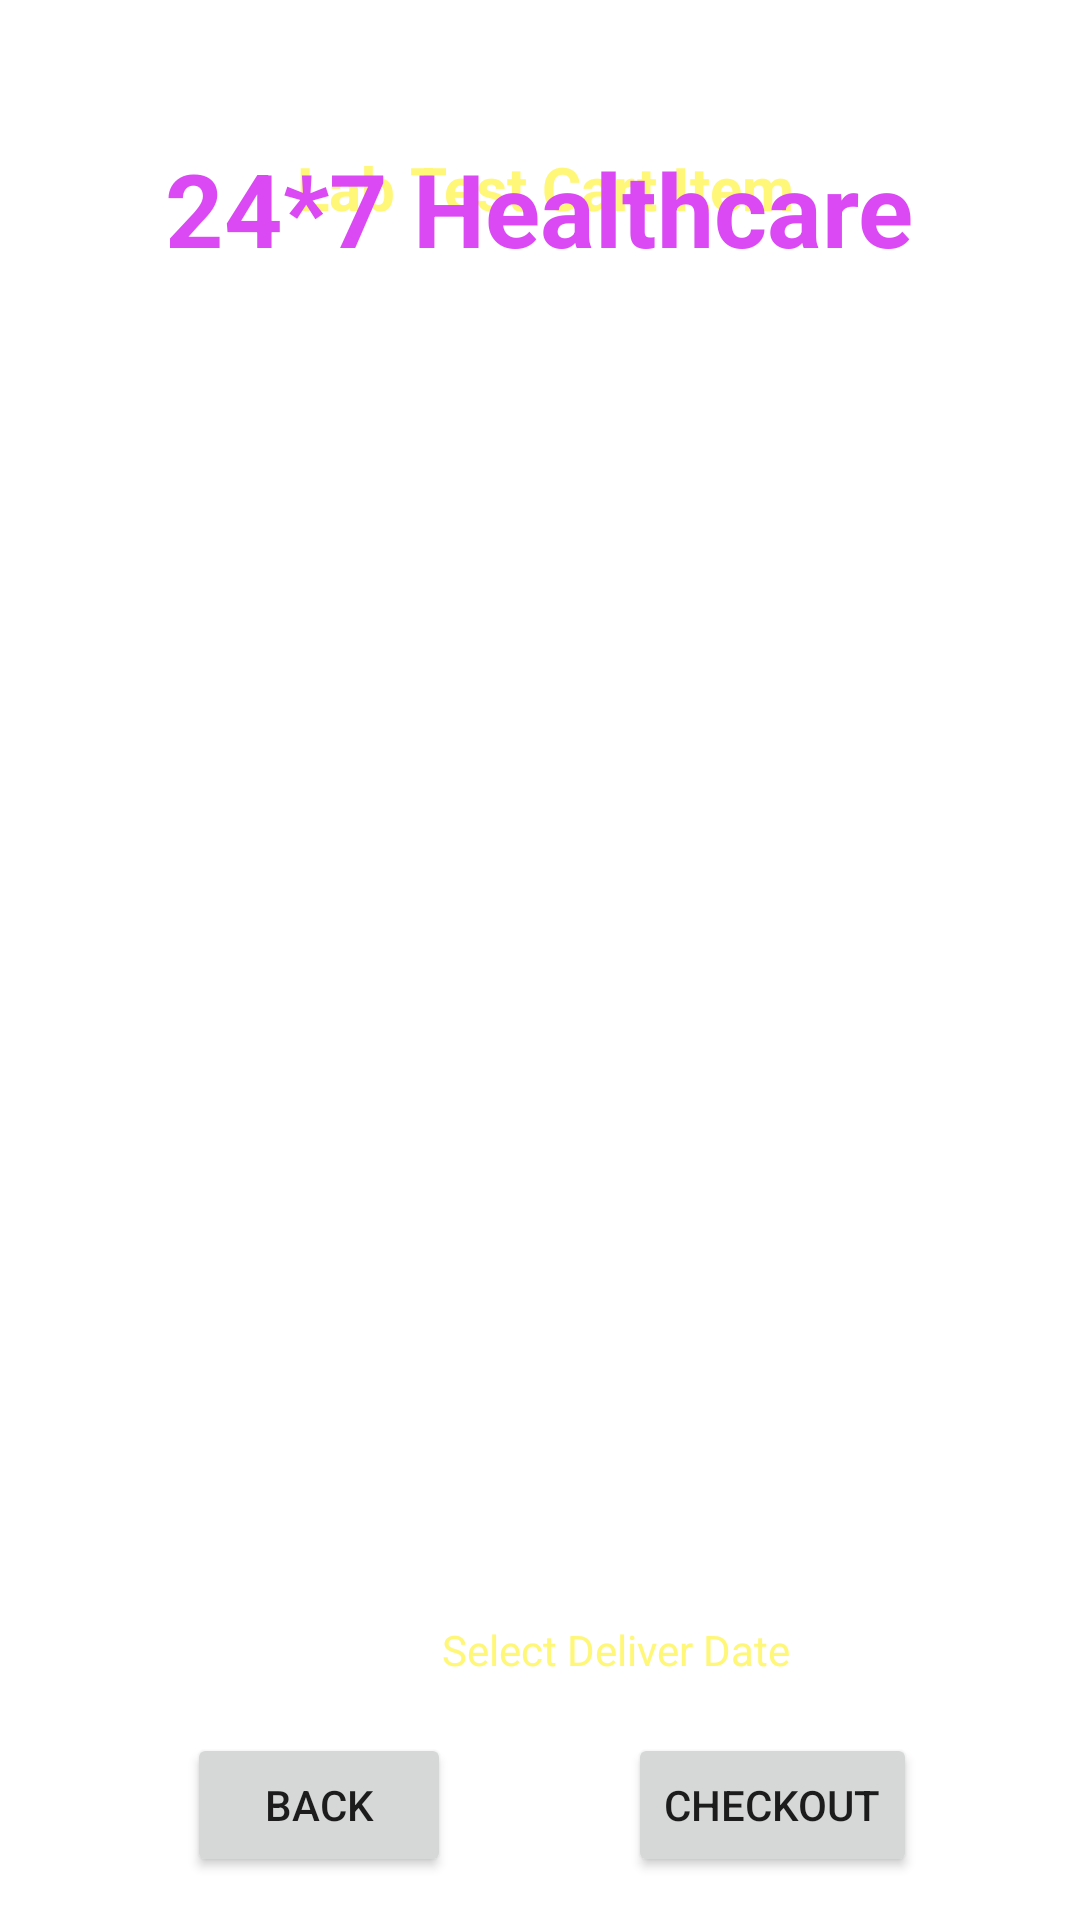

Reconstruct the res/layout file that produces this screen, plus the resources it refers to.
<!-- AndroidManifest.xml: application theme Theme.Customer_App -->
<!-- res/layout/activity_cart_buy_medicine.xml -->
<?xml version="1.0" encoding="utf-8"?>
<androidx.constraintlayout.widget.ConstraintLayout xmlns:android="http://schemas.android.com/apk/res/android"
    xmlns:app="http://schemas.android.com/apk/res-auto"
    xmlns:tools="http://schemas.android.com/tools"
    android:layout_width="match_parent"
    android:layout_height="match_parent"
    android:background="@drawable/background"
    tools:context=".CartBuyMedicineActivity">

    <TextView
        android:id="@+id/textViewCartBMTotalPrice"
        android:layout_width="wrap_content"
        android:layout_height="wrap_content"
        android:layout_marginTop="16dp"
        android:text="Total Cost: 1298/-"
        android:textColor="@color/white"

        android:textSize="20sp"
        app:layout_constraintEnd_toEndOf="parent"
        app:layout_constraintHorizontal_bias="0.497"
        app:layout_constraintStart_toStartOf="parent"
        app:layout_constraintTop_toBottomOf="@+id/listViewCartBM" />

    <TextView
        android:id="@+id/textViewCartBMPackageName"
        android:layout_width="wrap_content"
        android:layout_height="wrap_content"
        android:layout_centerHorizontal="true"
        android:layout_marginBottom="564dp"
        android:text="Lab Test Cart Item"
        android:textColor="#fff777"
        android:textSize="20sp"
        android:textStyle="bold"
        app:layout_constraintBottom_toBottomOf="parent"
        app:layout_constraintEnd_toEndOf="parent"

        app:layout_constraintHorizontal_bias="0.51"
        app:layout_constraintStart_toStartOf="parent" />

    <TextView
        android:id="@+id/textViewBMCartName"
        android:layout_width="wrap_content"
        android:layout_height="wrap_content"
        android:layout_centerHorizontal="true"
        android:layout_marginTop="12dp"
        android:layout_marginBottom="12dp"
        android:text="24*7 Healthcare"
        android:textColor="@color/purple_200"
        android:textSize="34sp"
        android:textStyle="bold"
        app:layout_constraintBottom_toBottomOf="parent"
        app:layout_constraintEnd_toEndOf="parent"
        app:layout_constraintHorizontal_bias="0.497"
        app:layout_constraintStart_toStartOf="parent"
        app:layout_constraintTop_toTopOf="parent"
        app:layout_constraintVertical_bias="0.061" />

    <TextView
        android:id="@+id/textViewBMCarttitle"
        android:layout_width="wrap_content"
        android:layout_height="wrap_content"
        android:layout_centerHorizontal="true"
        android:text="Deliver Locatio: Pune"
        android:textColor="@color/white"
        android:textSize="16sp"
        android:textStyle="bold"
        app:layout_constraintBottom_toBottomOf="parent"
        app:layout_constraintEnd_toEndOf="parent"
        app:layout_constraintHorizontal_bias="0.498"
        app:layout_constraintStart_toStartOf="parent"
        app:layout_constraintTop_toBottomOf="@+id/textViewBMCartName"
        app:layout_constraintVertical_bias="0.016" />

    <ListView
        android:id="@+id/listViewCartBM"
        android:layout_width="292dp"
        android:layout_height="295dp"
        android:layout_margin="20dp"
        android:layout_marginStart="16dp"
        android:layout_marginTop="16dp"
        android:layout_marginEnd="16dp"
        android:ems="10"

        app:layout_constraintBottom_toBottomOf="parent"
        app:layout_constraintEnd_toEndOf="parent"
        app:layout_constraintHorizontal_bias="0.494"
        app:layout_constraintStart_toStartOf="parent"
        app:layout_constraintTop_toBottomOf="@+id/textViewBMCarttitle"
        app:layout_constraintVertical_bias="0.154" />

    <Button
        android:id="@+id/buttonCartBMCheckOut"
        android:layout_width="wrap_content"
        android:layout_height="wrap_content"
        android:text="CHECKOUT"
        app:layout_constraintBottom_toBottomOf="parent"
        app:layout_constraintEnd_toEndOf="parent"
        app:layout_constraintHorizontal_bias="0.794"
        app:layout_constraintStart_toStartOf="parent"
        app:layout_constraintTop_toTopOf="parent"
        app:layout_constraintVertical_bias="0.976" />

    <Button
        android:id="@+id/buttonCartBMBack"
        android:layout_width="wrap_content"
        android:layout_height="wrap_content"
        android:text="BACK"
        app:layout_constraintBottom_toBottomOf="parent"
        app:layout_constraintEnd_toEndOf="parent"
        app:layout_constraintHorizontal_bias="0.229"
        app:layout_constraintStart_toStartOf="parent"
        app:layout_constraintTop_toTopOf="parent"
        app:layout_constraintVertical_bias="0.976" />

    <TextView
        android:id="@+id/textView2"
        android:layout_width="wrap_content"
        android:layout_height="wrap_content"
        android:layout_marginStart="144dp"
        android:layout_marginTop="32dp"
        android:text=" Select Deliver Date"

        android:textColor="#fff777"
        app:layout_constraintStart_toStartOf="parent"
        app:layout_constraintTop_toBottomOf="@+id/textViewCartBMTotalPrice" />

    <Button
        android:id="@+id/buttonCartBMDatePicker"
        style="?android:spinnerStyle"
        android:layout_width="109dp"
        android:layout_height="34dp"
        android:layout_marginStart="156dp"

        android:layout_marginTop="24dp"
        android:text="15/08/001"
        app:layout_constraintBottom_toTopOf="@+id/buttonCartBMBack"
        app:layout_constraintStart_toStartOf="parent"
        app:layout_constraintTop_toBottomOf="@+id/textView2"
        app:layout_constraintVertical_bias="0.0" />

</androidx.constraintlayout.widget.ConstraintLayout>
<!-- resources referenced by this layout -->
<resources>
  <color name="purple_200">#DB49F5</color>
  <color name="white">#FFFFFFFF</color>
  <style name="Theme.Customer_App" parent="Theme.MaterialComponents.DayNight.NoActionBar">
          
          <item name="colorPrimary">@color/purple_500</item>
          <item name="colorPrimaryVariant">@color/purple_700</item>
          <item name="colorOnPrimary">@color/white</item>
          
          <item name="colorSecondary">@color/teal_200</item>
          <item name="colorSecondaryVariant">@color/teal_700</item>
          <item name="colorOnSecondary">@color/black</item>
          
          <item name="android:statusBarColor" tools:targetApi="l">?attr/colorPrimaryVariant</item>
          
      </style>
  <color name="purple_500">#FF6200EE</color>
  <color name="purple_700">#FF3700B3</color>
  <color name="teal_200">#FF03DAC5</color>
  <color name="teal_700">#FF018786</color>
  <color name="black">#FF000000</color>
</resources>
